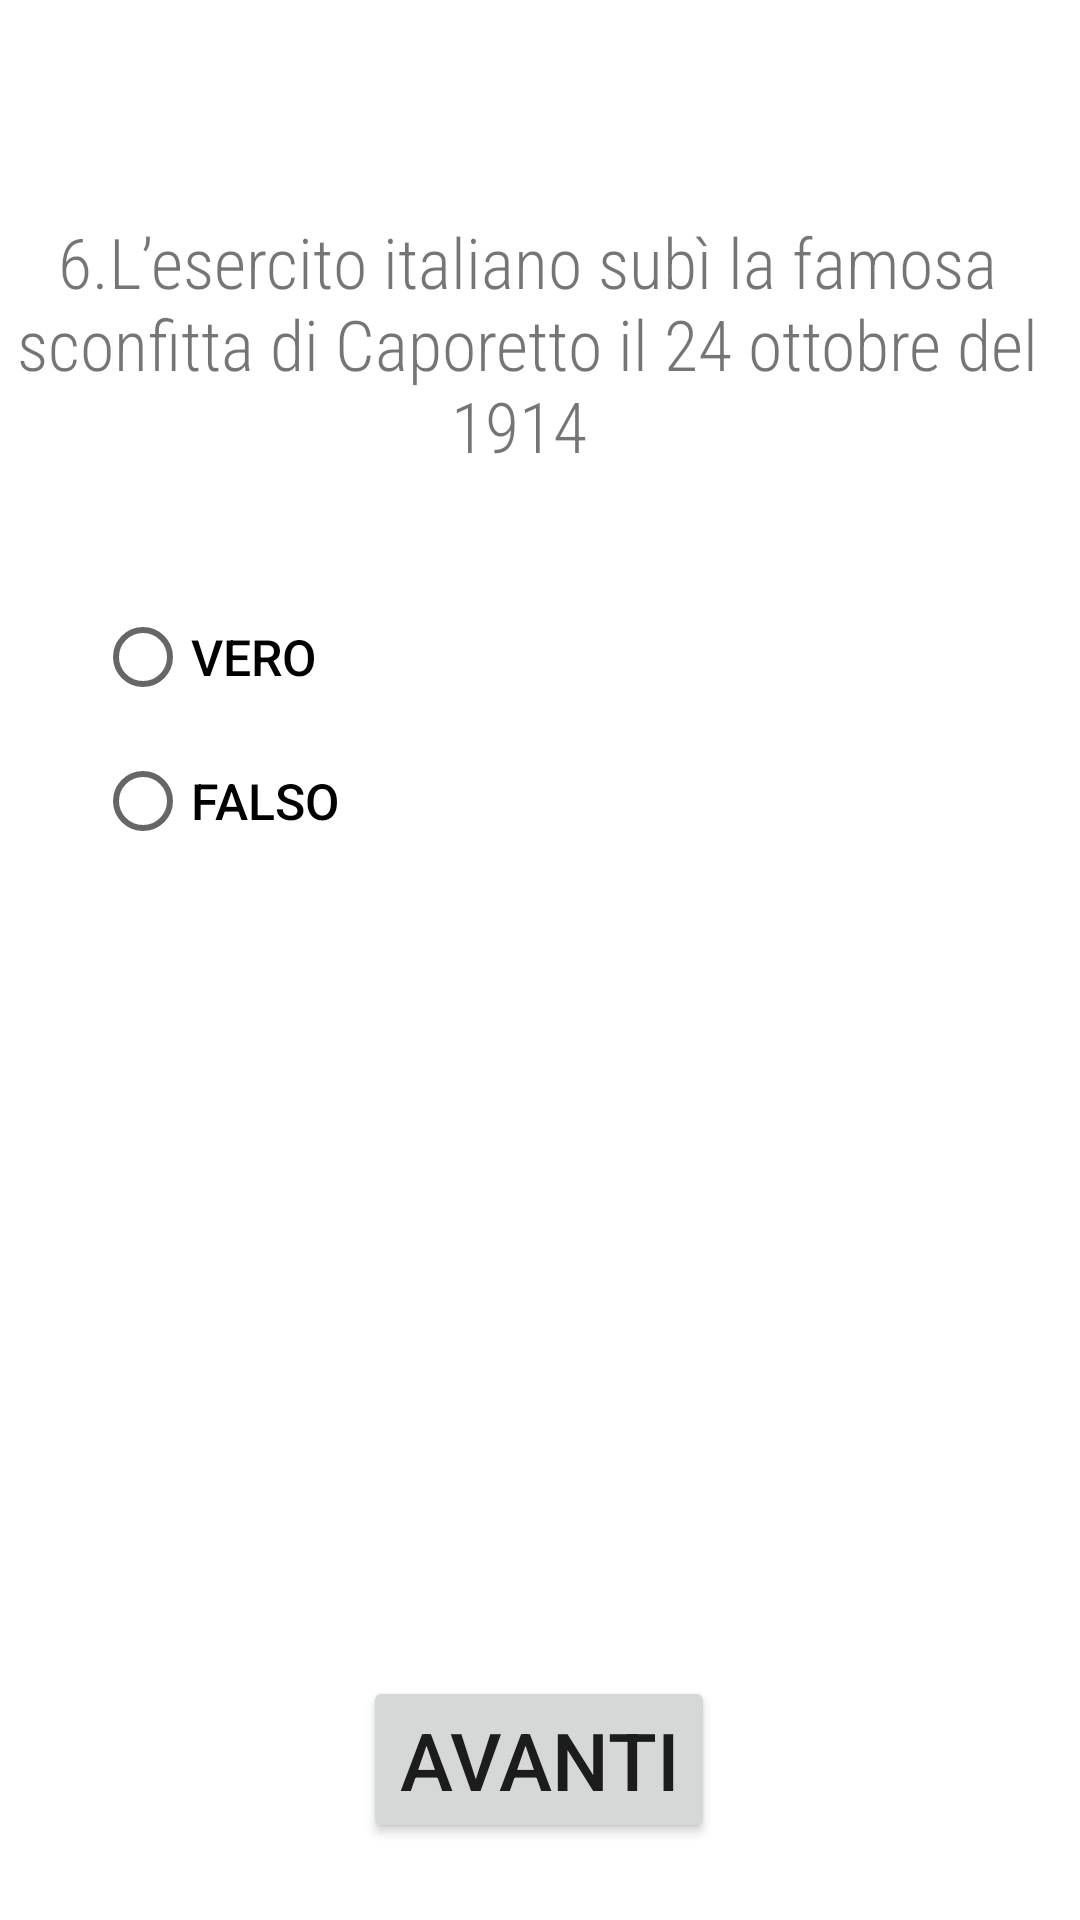

Here is an Android app screen rendered from its layout file. Give the layout XML and the strings, colors and styles it references.
<!-- AndroidManifest.xml: application theme Theme.Esercitazione_Quiz_73 -->
<!-- res/layout/activity_main_sesta_pagina_domanda.xml -->
<?xml version="1.0" encoding="utf-8"?>
<androidx.constraintlayout.widget.ConstraintLayout xmlns:android="http://schemas.android.com/apk/res/android"
    xmlns:app="http://schemas.android.com/apk/res-auto"
    xmlns:tools="http://schemas.android.com/tools"
    android:layout_width="match_parent"
    android:layout_height="match_parent"
    tools:context=".MainActivity_sesta_pagina_domanda">

    <TextView
        android:id="@+id/textView_sesta_pagina"
        android:layout_width="347dp"
        android:layout_height="108dp"
        android:fontFamily="sans-serif-condensed-light"
        android:text="6.L’esercito italiano subì la famosa sconfitta di Caporetto il 24 ottobre del 1914 "
        android:textSize="70px"
        android:textAlignment="center"
        app:layout_constraintBottom_toBottomOf="parent"
        app:layout_constraintEnd_toEndOf="parent"
        app:layout_constraintHorizontal_bias="0.177"
        app:layout_constraintStart_toStartOf="parent"
        app:layout_constraintTop_toTopOf="parent"
        app:layout_constraintVertical_bias="0.135" />

    <RadioGroup
        android:id="@+id/radiogroupsestapagina"
        android:layout_width="297dp"
        android:layout_height="256dp"
        android:layout_marginStart="28dp"
        android:layout_marginLeft="28dp"
        android:layout_marginTop="195dp"
        android:layout_marginEnd="28dp"
        android:layout_marginRight="28dp"
        android:layout_marginBottom="280dp"
        app:layout_constraintBottom_toBottomOf="parent"
        app:layout_constraintEnd_toEndOf="parent"
        app:layout_constraintStart_toStartOf="parent"
        app:layout_constraintTop_toTopOf="parent"
        app:layout_constraintVertical_bias="0.0">

        <RadioButton
            android:id="@+id/risp1_sesta_domanda"
            android:layout_width="wrap_content"
            android:layout_height="wrap_content"
            android:checked="false"
            android:text="VERO"
            android:textSize="50px"
            android:fontFamily="sans-serif-medium"
            app:layout_constraintEnd_toEndOf="parent"
            app:layout_constraintHorizontal_bias="0.016"
            app:layout_constraintStart_toStartOf="parent"
            tools:layout_editor_absoluteY="168dp" />

        <RadioButton
            android:id="@+id/risp2_sesta_domanda"
            android:layout_width="wrap_content"
            android:layout_height="wrap_content"
            android:text="FALSO"
            android:textSize="50px"
            android:fontFamily="sans-serif-medium"
            app:layout_constraintEnd_toEndOf="parent"
            app:layout_constraintHorizontal_bias="0.016"
            app:layout_constraintStart_toStartOf="parent"
            tools:layout_editor_absoluteY="168dp" />


    </RadioGroup>
    <Button
        android:id="@+id/button_Next_sesta_Pagina"
        android:layout_width="wrap_content"
        android:layout_height="wrap_content"
        android:text="Avanti"
        android:textSize="80px"
        app:layout_constraintBottom_toBottomOf="parent"
        app:layout_constraintEnd_toEndOf="parent"
        app:layout_constraintHorizontal_bias="0.498"
        app:layout_constraintStart_toStartOf="parent"
        app:layout_constraintTop_toTopOf="parent"
        app:layout_constraintVertical_bias="0.956" />



</androidx.constraintlayout.widget.ConstraintLayout>
<!-- resources referenced by this layout -->
<resources>
  <style name="Theme.Esercitazione_Quiz_73" parent="Theme.MaterialComponents.DayNight.DarkActionBar">
          
          <item name="colorPrimary">@color/purple_500</item>
          <item name="colorPrimaryVariant">@color/purple_700</item>
          <item name="colorOnPrimary">@color/white</item>
          
          <item name="colorSecondary">@color/teal_200</item>
          <item name="colorSecondaryVariant">@color/teal_700</item>
          <item name="colorOnSecondary">@color/black</item>
          
          <item name="android:statusBarColor" tools:targetApi="l">?attr/colorPrimaryVariant</item>
          
      </style>
  <!-- not gathered from this repository: default colours our renderer supplied (Android Studio template values) -->
  <color name="purple_500">#FF6200EE</color>
  <color name="purple_700">#FF3700B3</color>
  <color name="teal_200">#FF03DAC5</color>
  <color name="teal_700">#FF018786</color>
  <color name="black">#FF000000</color>
  <color name="white">#FFFFFFFF</color>
</resources>
